Run: headless pygame with SDL's dummy video driver; simulated clock (each Clock.tick advances the game by its frame time, no real sleeping); random seed 0; keys injected as events and as key.get_pressed() state; no mouse input.
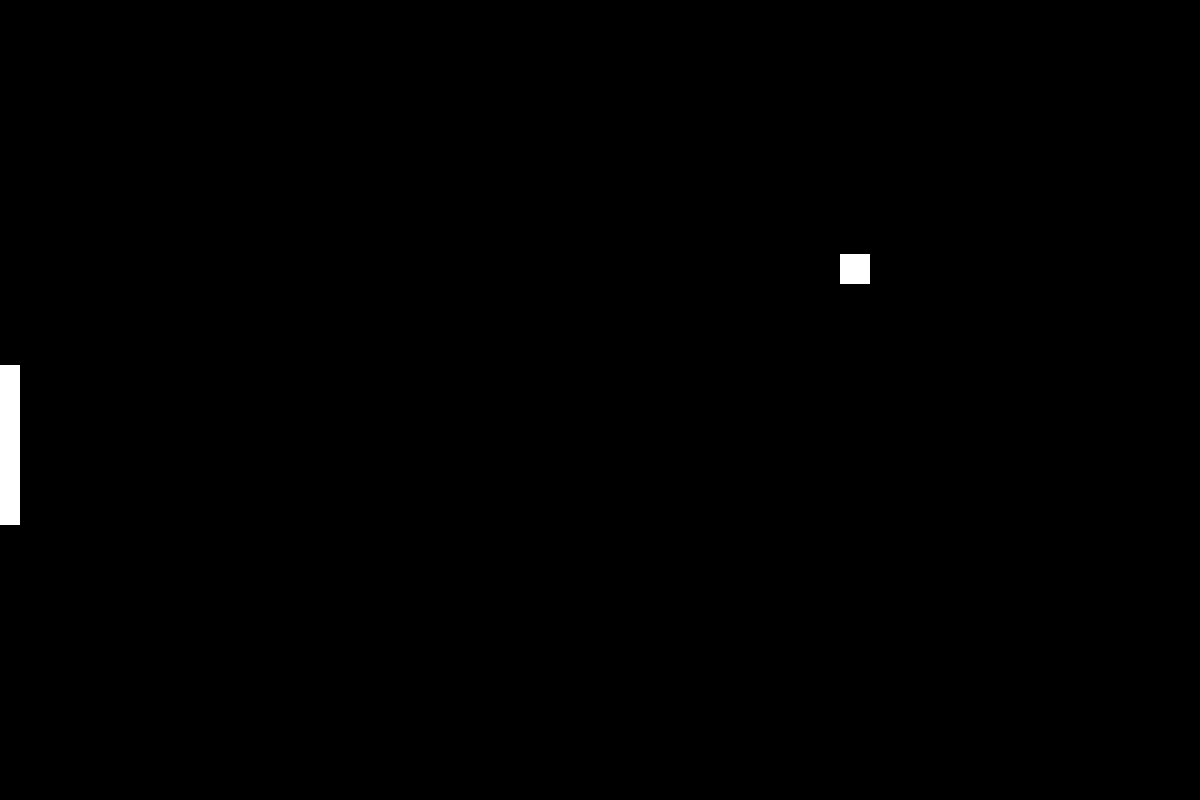
Frame 1 of 4 · flips 1–60 · no input
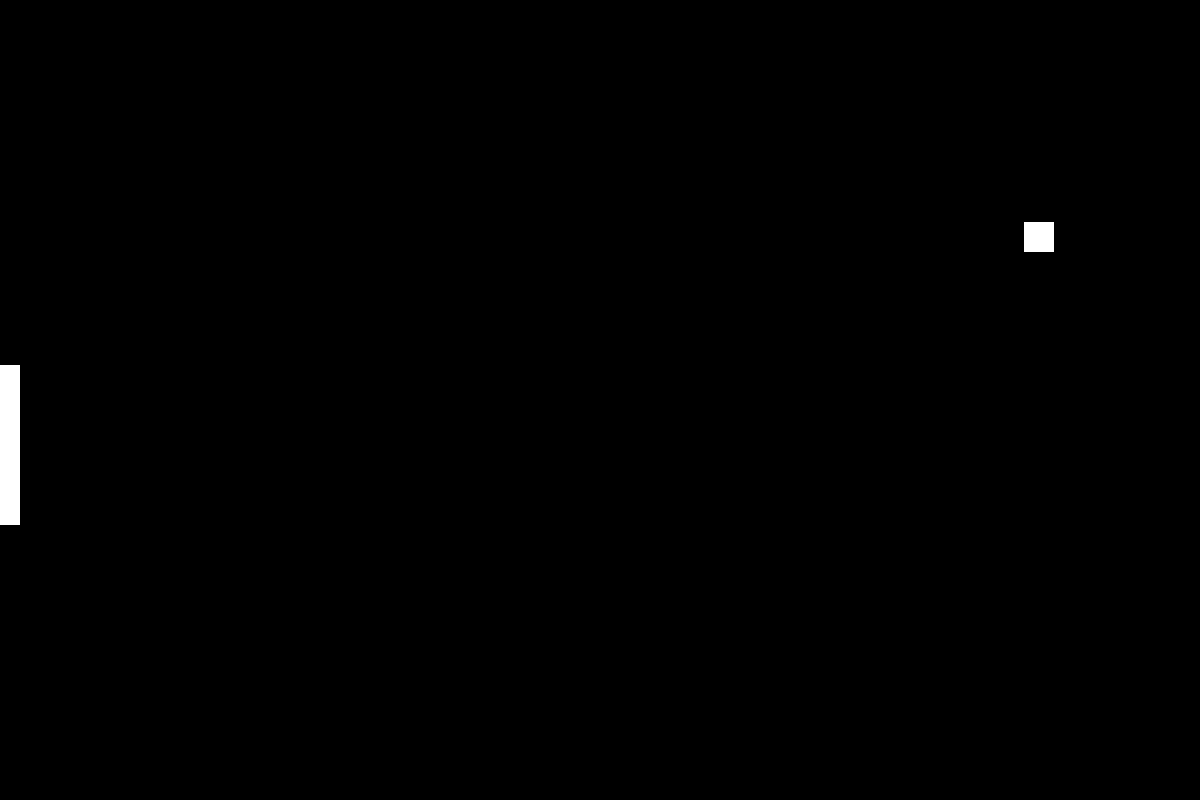
Frame 2 of 4 · flips 61–180 · tapped SPACE, RETURN · held RIGHT (→), D
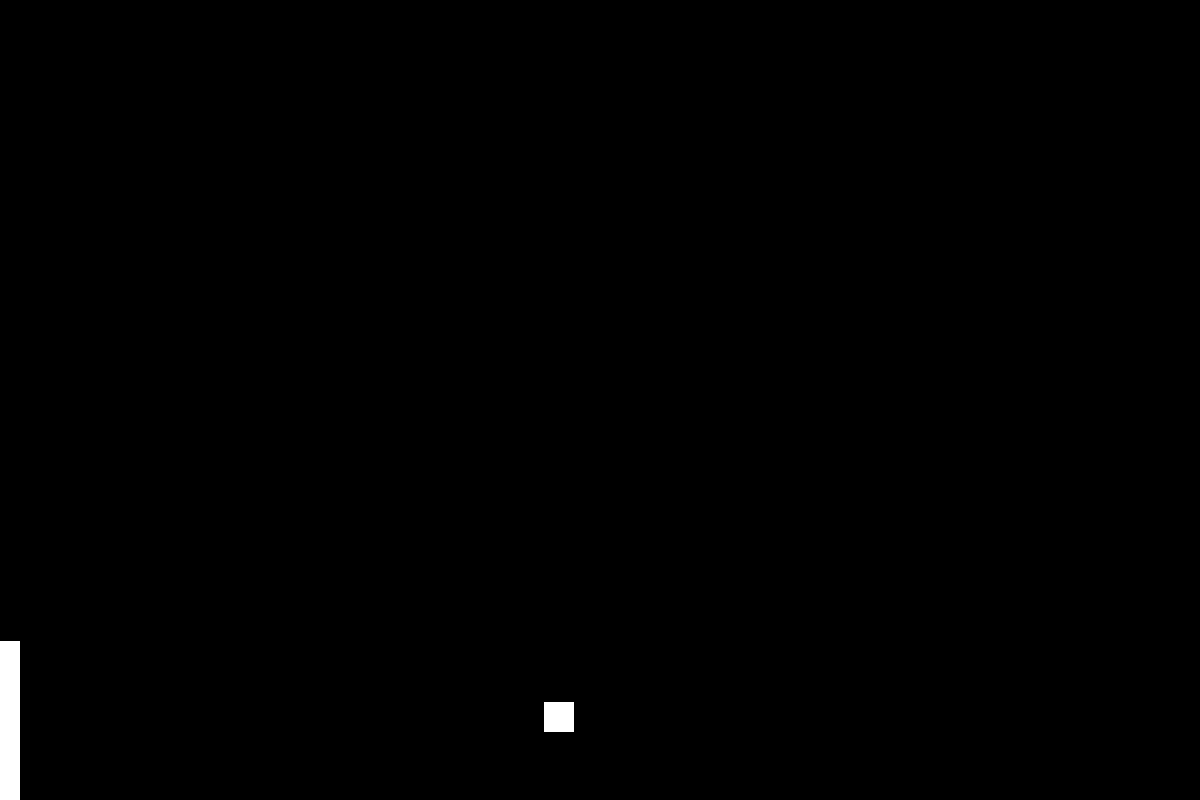
Frame 3 of 4 · flips 181–300 · held DOWN (↓), S
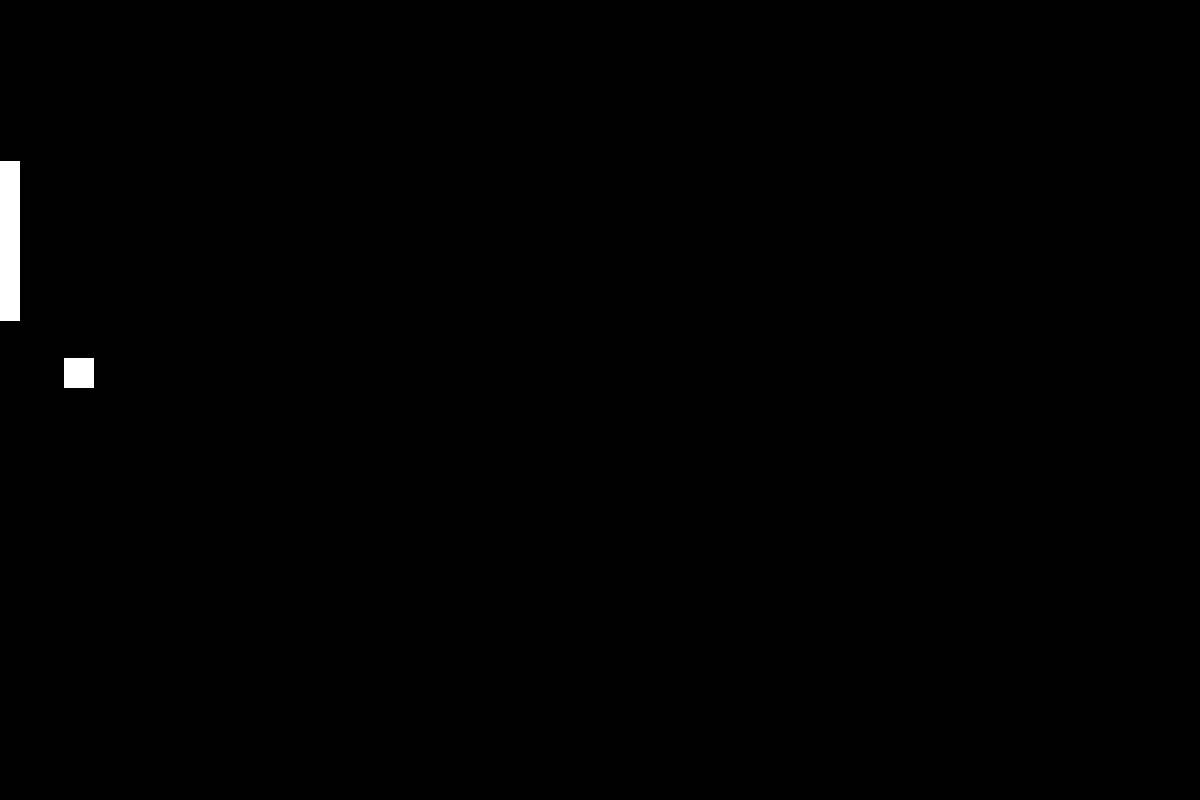
Frame 4 of 4 · flips 301–420 · held LEFT (←), A, UP (↑), W

The pygame program that drew these frames:

import pygame
from pygame.constants import QUIT, K_w, K_s, K_a, K_d
import random

pygame.init()

# Consts
FPS = pygame.time.Clock()

HEIGHT = 800
WIDTH = 1200

# Colors
COLOR_WHITE = ('#ffffff')
COLOR_BLACK = ('#000000')
COLOR_RED = ('#ff0000')
COLOR_GREEN = ('#00ff00')
COLOR_NET = ('#aaccaa')


main_dysplay = pygame.display.set_mode((WIDTH, HEIGHT))

net_size = (WIDTH/80, 300)
net_position = (main_dysplay.get_width()/2, HEIGHT)
net = pygame.Surface(net_size)
net.fill(COLOR_NET)
net_rect = pygame.Rect(*net_position, *net_size)

# Controls
player_move_up = (0, -4)
player_move_down = (0, 4)

# Functions


def create_ball():
    ball_size = (30, 30)
    ball_position = (WIDTH/2, random.randint(100, HEIGHT - 100))
    ball = pygame.Surface(ball_size)
    ball.fill(COLOR_WHITE)
    ball_rect = pygame.Rect(*ball_position, *ball_size)
    ball_speed = [random.choice([-4, 4]), random.choice([-4, 4])]
    return [ball, ball_rect, ball_speed]


def create_player():
    player_size = (20, HEIGHT/5)
    player_position = (0, random.randint(100, HEIGHT - 100))
    player = pygame.Surface(player_size)
    player.fill(COLOR_WHITE)
    player_rect = pygame.Rect(*player_position, *player_size)
    player_speed = [0, 0]
    return [player, player_rect, player_speed]


CREATE_BALL = pygame.USEREVENT + 1
balls = []

CREATE_PLAYER = pygame.USEREVENT + 2
players = []

while True:
    FPS.tick(120)
    for event in pygame.event.get():
        if event.type == pygame.QUIT:
            pygame.quit()
            quit()
        if event.type == pygame.KEYDOWN:
            if event.key == pygame.K_ESCAPE:
                pygame.quit()
                quit()

    main_dysplay.fill(COLOR_BLACK)

    keys = pygame.key.get_pressed()

    if len(balls) == 0:
        balls.append(create_ball())
    if len(players) == 0:
        players.append(create_player())

    for ball in balls:
        if ball[1].top <= 0:
            ball[2][1] *= -1

        if ball[1].bottom >= HEIGHT:
            ball[2][1] *= -1

        if ball[1].right >= WIDTH:
            ball[2][0] *= -1

        for player in players:
            player_right = player[1].right
            player_top = player[1].top
            player_bottom = player[1].bottom
            if keys[K_w]:
                add_ball_speed = 1
            elif keys[K_s]:
                add_ball_speed = -1
            else:
                add_ball_speed = 0

        if ball[1].left <= player_right and ball[1].bottom > player_top and ball[1].top < player_bottom:
            ball[2][0] *= -1
            ball[2][1] += add_ball_speed

        # if ball[1].left <= 0:
        #     ball[2][0] *= -1

    for ball in balls:
        ball[1] = ball[1].move(ball[2])
        main_dysplay.blit(ball[0], ball[1])

    for player in players:
        if keys[K_w] and player[1].top > 0:
            player[1] = player[1].move(player_move_up)
        if keys[K_s] and player[1].bottom < HEIGHT:
            player[1] = player[1].move(player_move_down)

        main_dysplay.blit(player[0], player[1])

    pygame.display.flip()

    for ball in balls:
        if ball[1].right < 0:
            balls.pop(balls.index(ball))
            for player in players:
                players.pop(players.index(player))
        if ball[1].left > WIDTH:
            balls.pop(balls.index(ball))
            for player in players:
                players.pop(players.index(player))
    print(len(balls))
